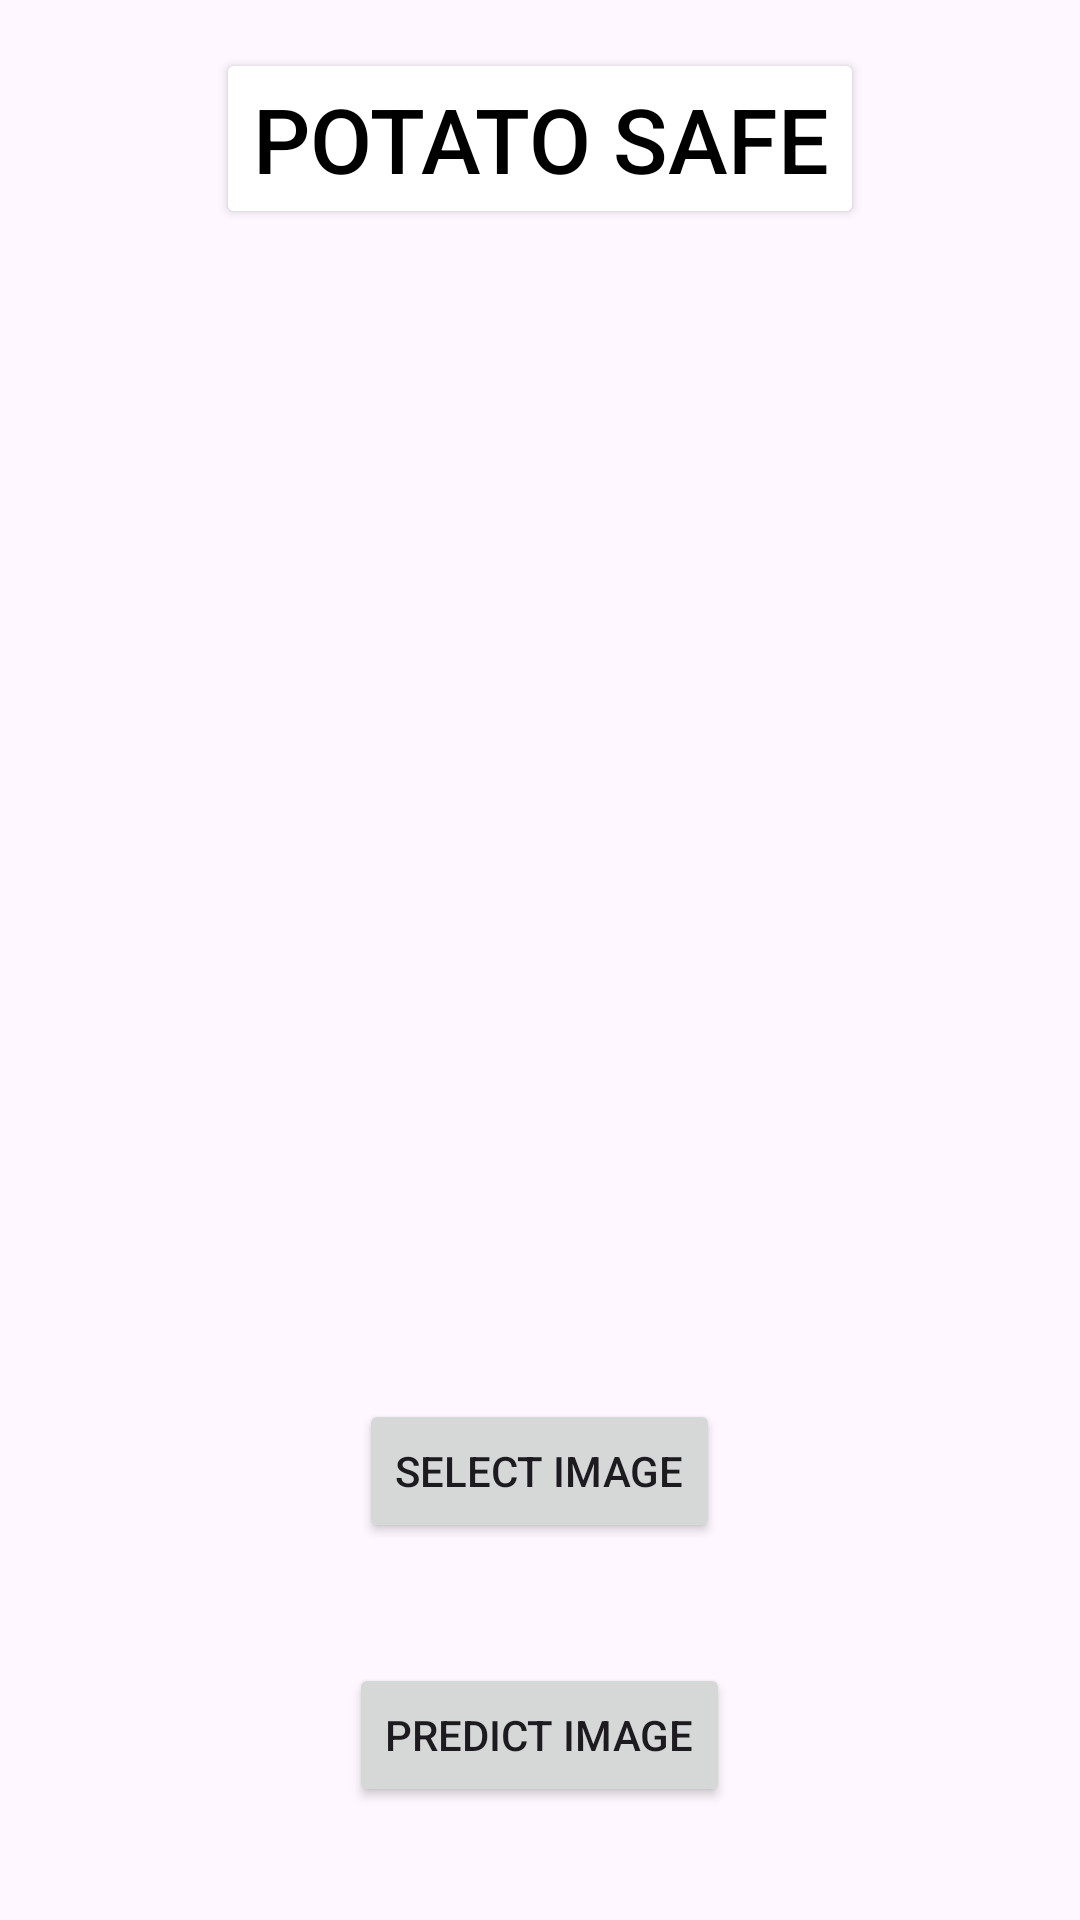

Produce the Android XML layout that renders to this screen, including the resource entries it uses.
<!-- AndroidManifest.xml: application theme Theme.Cropsafe -->
<!-- res/layout/activity_main.xml -->
<?xml version="1.0" encoding="utf-8"?>
<RelativeLayout xmlns:android="http://schemas.android.com/apk/res/android"
    xmlns:tools="http://schemas.android.com/tools"
    android:layout_width="match_parent"
    android:layout_height="match_parent"
    android:padding="16dp"
    tools:context=".MainActivity">

    <Button
        android:id="@+id/title"
       android:layout_width="wrap_content"
        android:layout_height="wrap_content"
        android:backgroundTint="@color/white"
        android:text="Potato Safe"
        android:layout_centerHorizontal="true"
        android:textSize="30sp"
        android:textColor="@color/black"/>

    <ImageView
        android:layout_width="300dp"
        android:layout_height="350dp"
        android:id="@+id/imageView"
        android:layout_below="@+id/title"
        android:layout_centerHorizontal="true"
        android:layout_marginTop="20dp"
/>




    <Button
        android:id="@+id/selectBtn"
        android:layout_marginTop="20dp"
        android:layout_marginBottom="20dp"
        android:layout_width="wrap_content"
        android:layout_height="wrap_content"
        android:layout_centerHorizontal="true"
        android:layout_centerVertical="true"
        android:text="Select Image"
        android:layout_below="@+id/imageView"/>



    <Button
        android:id="@+id/predictBtn"
        android:layout_marginTop="20dp"
        android:layout_marginBottom="20dp"
        android:layout_width="wrap_content"
        android:layout_height="wrap_content"
        android:layout_centerHorizontal="true"
        android:layout_centerVertical="true"
        android:text="Predict Image"
        android:layout_below="@+id/selectBtn"/>


    <TextView
        android:layout_below="@+id/predictBtn"
        android:layout_width="wrap_content"
        android:layout_height="wrap_content"
        android:id="@+id/resView"
        android:layout_centerHorizontal="true"
        android:layout_centerVertical="true"
        android:text="@string/prediction"
        android:textSize="30sp"
       />


</RelativeLayout>
<!-- resources referenced by this layout -->
<resources>
  <color name="black">#FF000000</color>
  <color name="white">#FFFFFFFF</color>
  <string name="prediction">Prediction</string>
  <style name="Theme.Cropsafe" parent="Base.Theme.Cropsafe" />
  <style name="Base.Theme.Cropsafe" parent="Theme.Material3.DayNight.NoActionBar">
          
          
      </style>
</resources>
